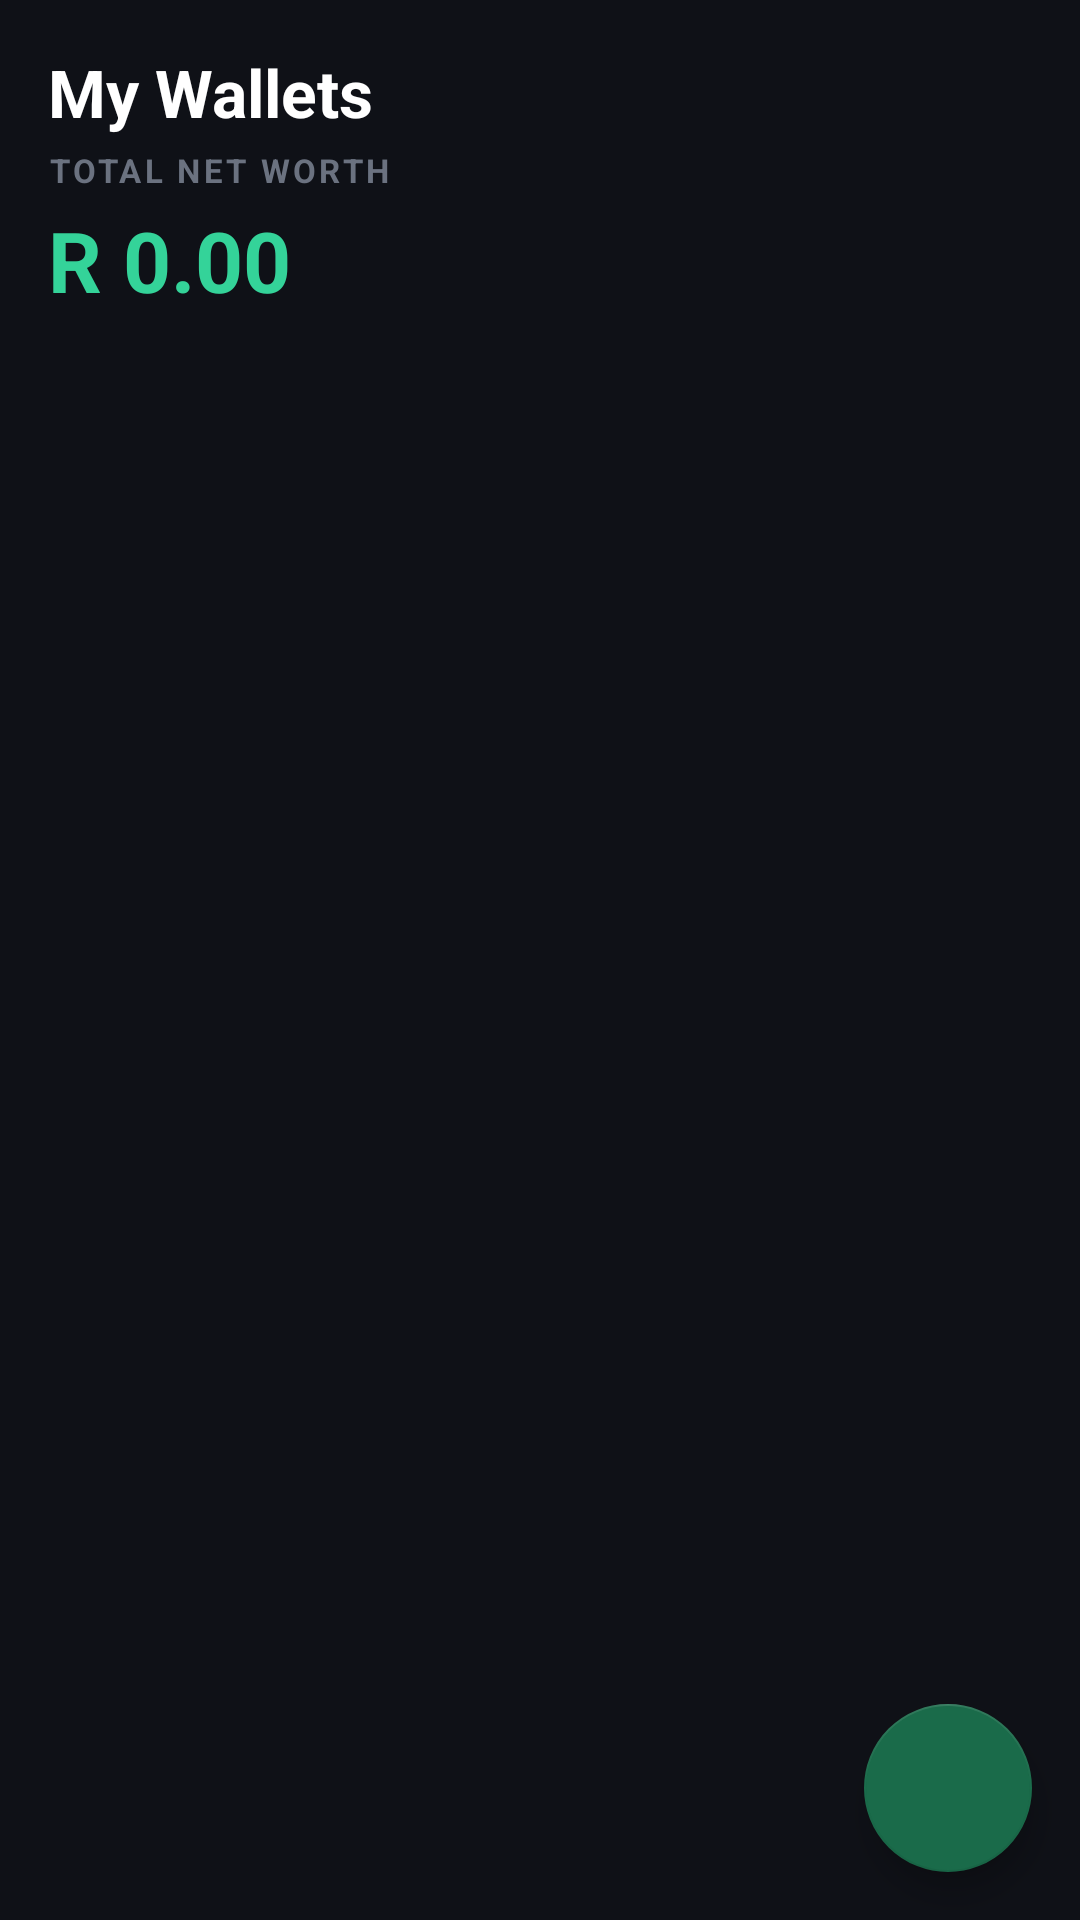

Android layout source for this screen:
<!-- AndroidManifest.xml: application theme Theme.FinLog -->
<!-- res/layout/fragment_wallets.xml -->
<?xml version="1.0" encoding="utf-8"?>
<androidx.coordinatorlayout.widget.CoordinatorLayout
    xmlns:android="http://schemas.android.com/apk/res/android"
    xmlns:app="http://schemas.android.com/apk/res-auto"
    android:layout_width="match_parent" android:layout_height="match_parent"
    android:background="@color/bg_primary">

    <androidx.core.widget.NestedScrollView
        android:layout_width="match_parent" android:layout_height="match_parent"
        android:padding="16dp" android:clipToPadding="false">
        <LinearLayout android:layout_width="match_parent" android:layout_height="wrap_content"
            android:orientation="vertical">

            <TextView android:layout_width="wrap_content" android:layout_height="wrap_content"
                android:text="My Wallets" android:textSize="22sp" android:textStyle="bold"
                android:textColor="@color/text_primary" android:layout_marginBottom="4dp"/>

            <TextView android:layout_width="wrap_content" android:layout_height="wrap_content"
                android:text="TOTAL NET WORTH" android:textSize="11sp" android:textStyle="bold"
                android:textColor="@color/text_muted" android:letterSpacing="0.1" android:layout_marginBottom="4dp"/>

            <TextView android:id="@+id/tvTotal"
                android:layout_width="wrap_content" android:layout_height="wrap_content"
                android:text="R 0.00" android:textSize="28sp" android:textStyle="bold"
                android:textColor="@color/green_accent" android:layout_marginBottom="20dp"/>

            <androidx.recyclerview.widget.RecyclerView android:id="@+id/rvWallets"
                android:layout_width="match_parent" android:layout_height="wrap_content"
                android:nestedScrollingEnabled="false"/>

            <TextView android:id="@+id/tvEmpty"
                android:layout_width="match_parent" android:layout_height="wrap_content"
                android:text="@string/no_wallets" android:textColor="@color/text_muted"
                android:gravity="center" android:padding="32dp" android:visibility="gone"/>

            <View android:layout_width="match_parent" android:layout_height="80dp"/>
        </LinearLayout>
    </androidx.core.widget.NestedScrollView>

    <com.google.android.material.floatingactionbutton.FloatingActionButton android:id="@+id/fabAdd"
        android:layout_width="wrap_content" android:layout_height="wrap_content"
        android:layout_gravity="bottom|end" android:layout_margin="16dp"
        app:backgroundTint="@color/green_primary" app:srcCompat="@drawable/ic_add"
        android:contentDescription="Add wallet"/>
</androidx.coordinatorlayout.widget.CoordinatorLayout>
<!-- resources referenced by this layout -->
<resources>
  <color name="bg_primary">#0F1117</color>
  <color name="green_accent">#34D399</color>
  <color name="green_primary">#1A6B4A</color>
  <color name="text_muted">#6B7280</color>
  <color name="text_primary">#FFFFFF</color>
  <string name="no_wallets">No wallets yet. Tap + to add one.</string>
  <style name="Theme.FinLog" parent="Theme.MaterialComponents.DayNight.NoActionBar">
          <item name="colorPrimary">@color/green_primary</item>
          <item name="colorPrimaryVariant">@color/green_dark</item>
          <item name="colorOnPrimary">@color/text_primary</item>
          <item name="colorSecondary">@color/green_accent</item>
          <item name="colorOnSecondary">@color/bg_primary</item>
          <item name="android:colorBackground">@color/bg_primary</item>
          <item name="colorSurface">@color/bg_secondary</item>
          <item name="colorOnSurface">@color/text_primary</item>
          <item name="colorError">@color/expense_red</item>
          <item name="android:windowBackground">@color/bg_primary</item>
          <item name="android:statusBarColor">@color/bg_primary</item>
          <item name="android:textColorPrimary">@color/text_primary</item>
          <item name="android:textColorSecondary">@color/text_secondary</item>
      </style>
  <color name="green_dark">#0D3D2B</color>
  <color name="bg_secondary">#1C1F27</color>
  <color name="expense_red">#EF4444</color>
  <color name="text_secondary">#9CA3AF</color>
</resources>
